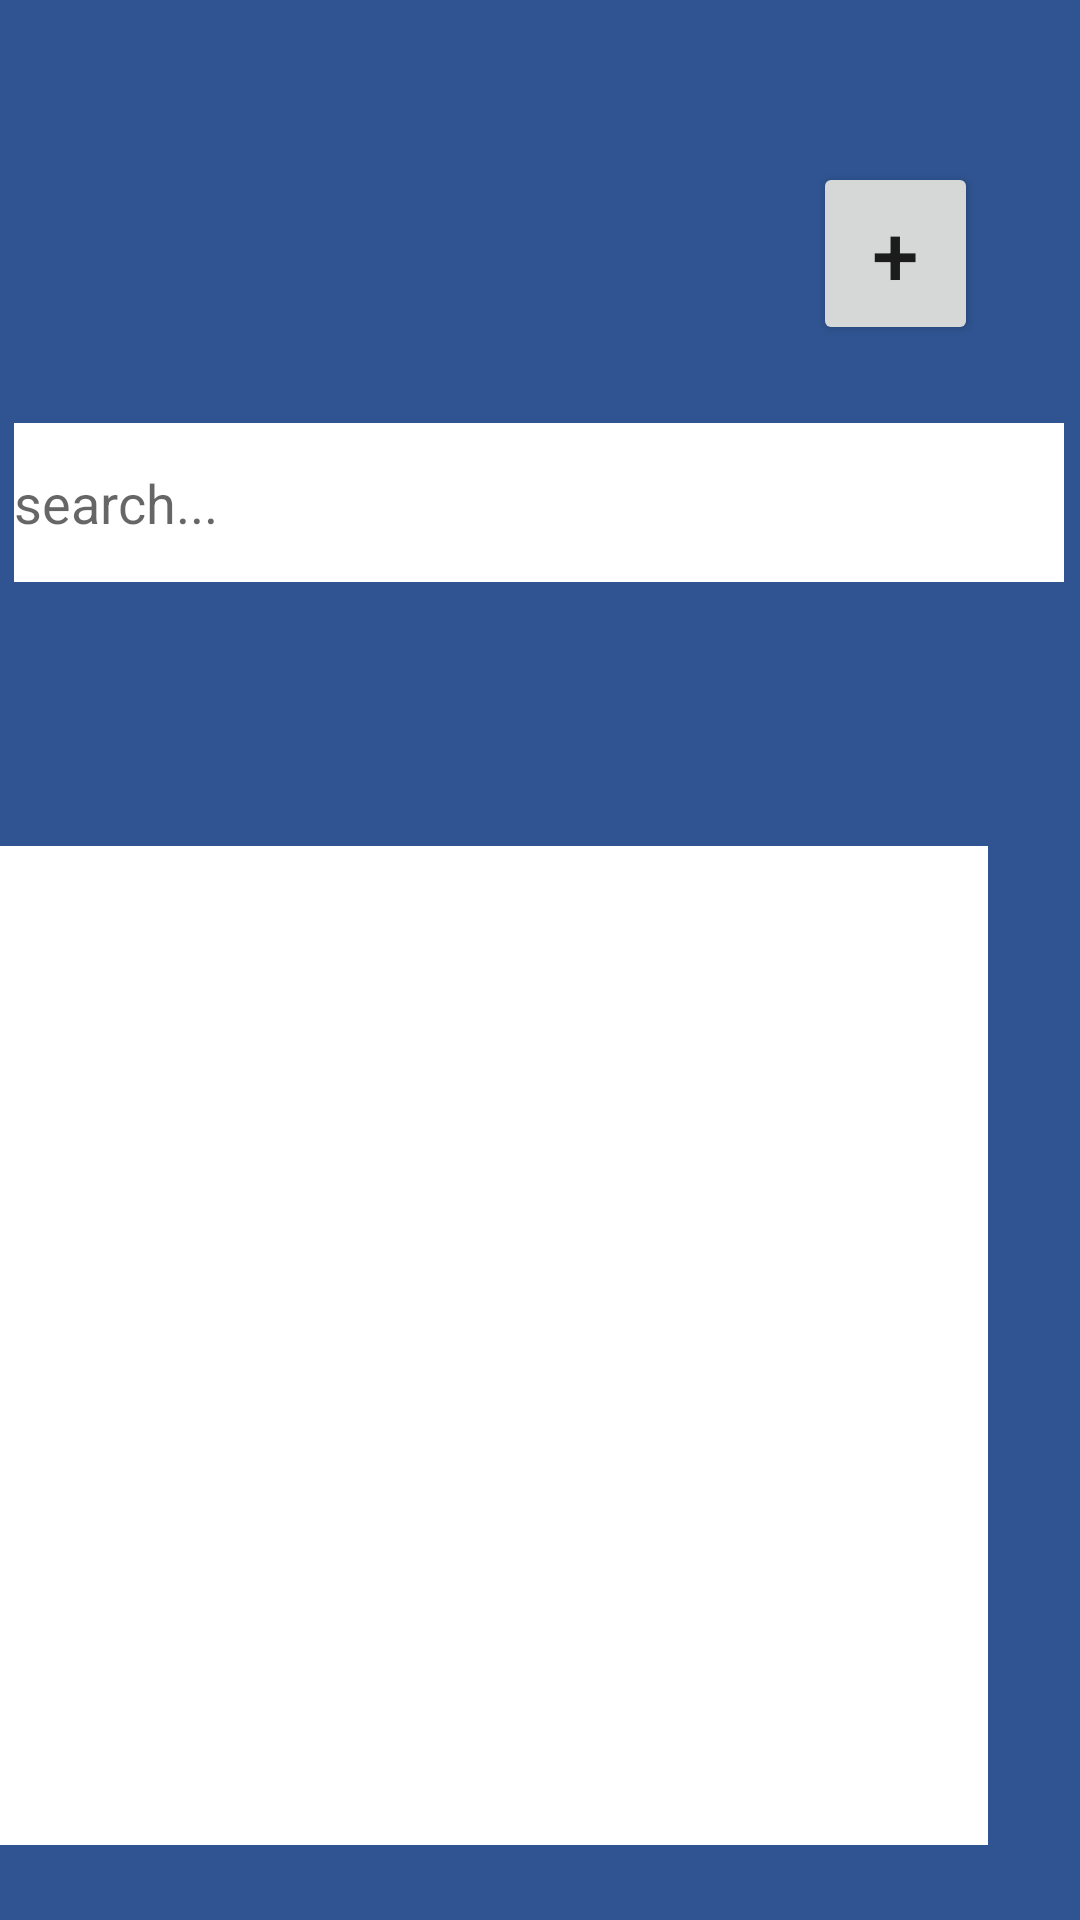

Produce the Android XML layout that renders to this screen, including the resource entries it uses.
<!-- AndroidManifest.xml: application theme Theme.Android_tp4_ListView_firebase -->
<!-- res/layout/activity_main.xml -->
<?xml version="1.0" encoding="utf-8"?>
<androidx.constraintlayout.widget.ConstraintLayout xmlns:android="http://schemas.android.com/apk/res/android"
    xmlns:app="http://schemas.android.com/apk/res-auto"
    xmlns:tools="http://schemas.android.com/tools"
    android:layout_width="match_parent"
    android:layout_height="match_parent"
    android:background="#2F5491"
    tools:context=".MainActivity">

    <TextView
        android:id="@+id/name"
        android:layout_width="123dp"
        android:layout_height="36dp"
        android:layout_marginStart="48dp"
        android:layout_marginTop="32dp"
        android:textColor="#FFFFFF"
        android:textSize="34sp"
        android:textStyle="italic"
        app:layout_constraintStart_toStartOf="parent"
        app:layout_constraintTop_toBottomOf="@+id/searchBar" />

    <Button
        android:id="@+id/add_student"
        android:layout_width="55dp"
        android:layout_height="61dp"
        android:layout_marginTop="54dp"
        android:layout_marginEnd="34dp"
        android:text="+"
        android:textSize="28sp"
        app:layout_constraintEnd_toEndOf="parent"
        app:layout_constraintTop_toTopOf="parent" />

    <AutoCompleteTextView
        android:id="@+id/searchBar"
        android:layout_width="350dp"
        android:layout_height="53dp"
        android:layout_marginStart="30dp"
        android:layout_marginTop="26dp"
        android:layout_marginEnd="31dp"
        android:background="#00B0FF"
        android:backgroundTint="#FFFFFF"
        android:hint="search..."
        app:layout_constraintEnd_toEndOf="parent"
        app:layout_constraintStart_toStartOf="parent"
        app:layout_constraintTop_toBottomOf="@+id/add_student" />

    <ListView
        android:id="@+id/listnotes"
        android:layout_width="347dp"
        android:layout_height="333dp"
        android:layout_marginStart="35dp"
        android:layout_marginTop="88dp"
        android:layout_marginEnd="31dp"
        android:background="#FFFFFF"
        android:textAlignment="center"
        app:layout_constraintEnd_toEndOf="parent"
        app:layout_constraintHorizontal_bias="1.0"
        app:layout_constraintStart_toStartOf="parent"
        app:layout_constraintTop_toBottomOf="@+id/searchBar" />

    <TextView
        android:id="@+id/lname"
        android:layout_width="144dp"
        android:layout_height="37dp"
        android:layout_marginStart="18dp"
        android:layout_marginTop="32dp"
        android:textColor="#FFFFFF"
        android:textSize="34sp"
        android:textStyle="italic"
        app:layout_constraintStart_toEndOf="@+id/name"
        app:layout_constraintTop_toBottomOf="@+id/searchBar" />

</androidx.constraintlayout.widget.ConstraintLayout>
<!-- resources referenced by this layout -->
<resources>
  <style name="Theme.Android_tp4_ListView_firebase" parent="Theme.MaterialComponents.DayNight.DarkActionBar">
          
          <item name="colorPrimary">@color/purple_500</item>
          <item name="colorPrimaryVariant">@color/purple_700</item>
          <item name="colorOnPrimary">@color/white</item>
          
          <item name="colorSecondary">@color/teal_200</item>
          <item name="colorSecondaryVariant">@color/teal_700</item>
          <item name="colorOnSecondary">@color/black</item>
          
          <item name="android:statusBarColor" tools:targetApi="l">?attr/colorPrimaryVariant</item>
          
      </style>
  <!-- not gathered from this repository: default colours our renderer supplied (Android Studio template values) -->
  <color name="purple_500">#FF6200EE</color>
  <color name="purple_700">#FF3700B3</color>
  <color name="teal_200">#FF03DAC5</color>
  <color name="teal_700">#FF018786</color>
  <color name="black">#FF000000</color>
  <color name="white">#FFFFFFFF</color>
</resources>
